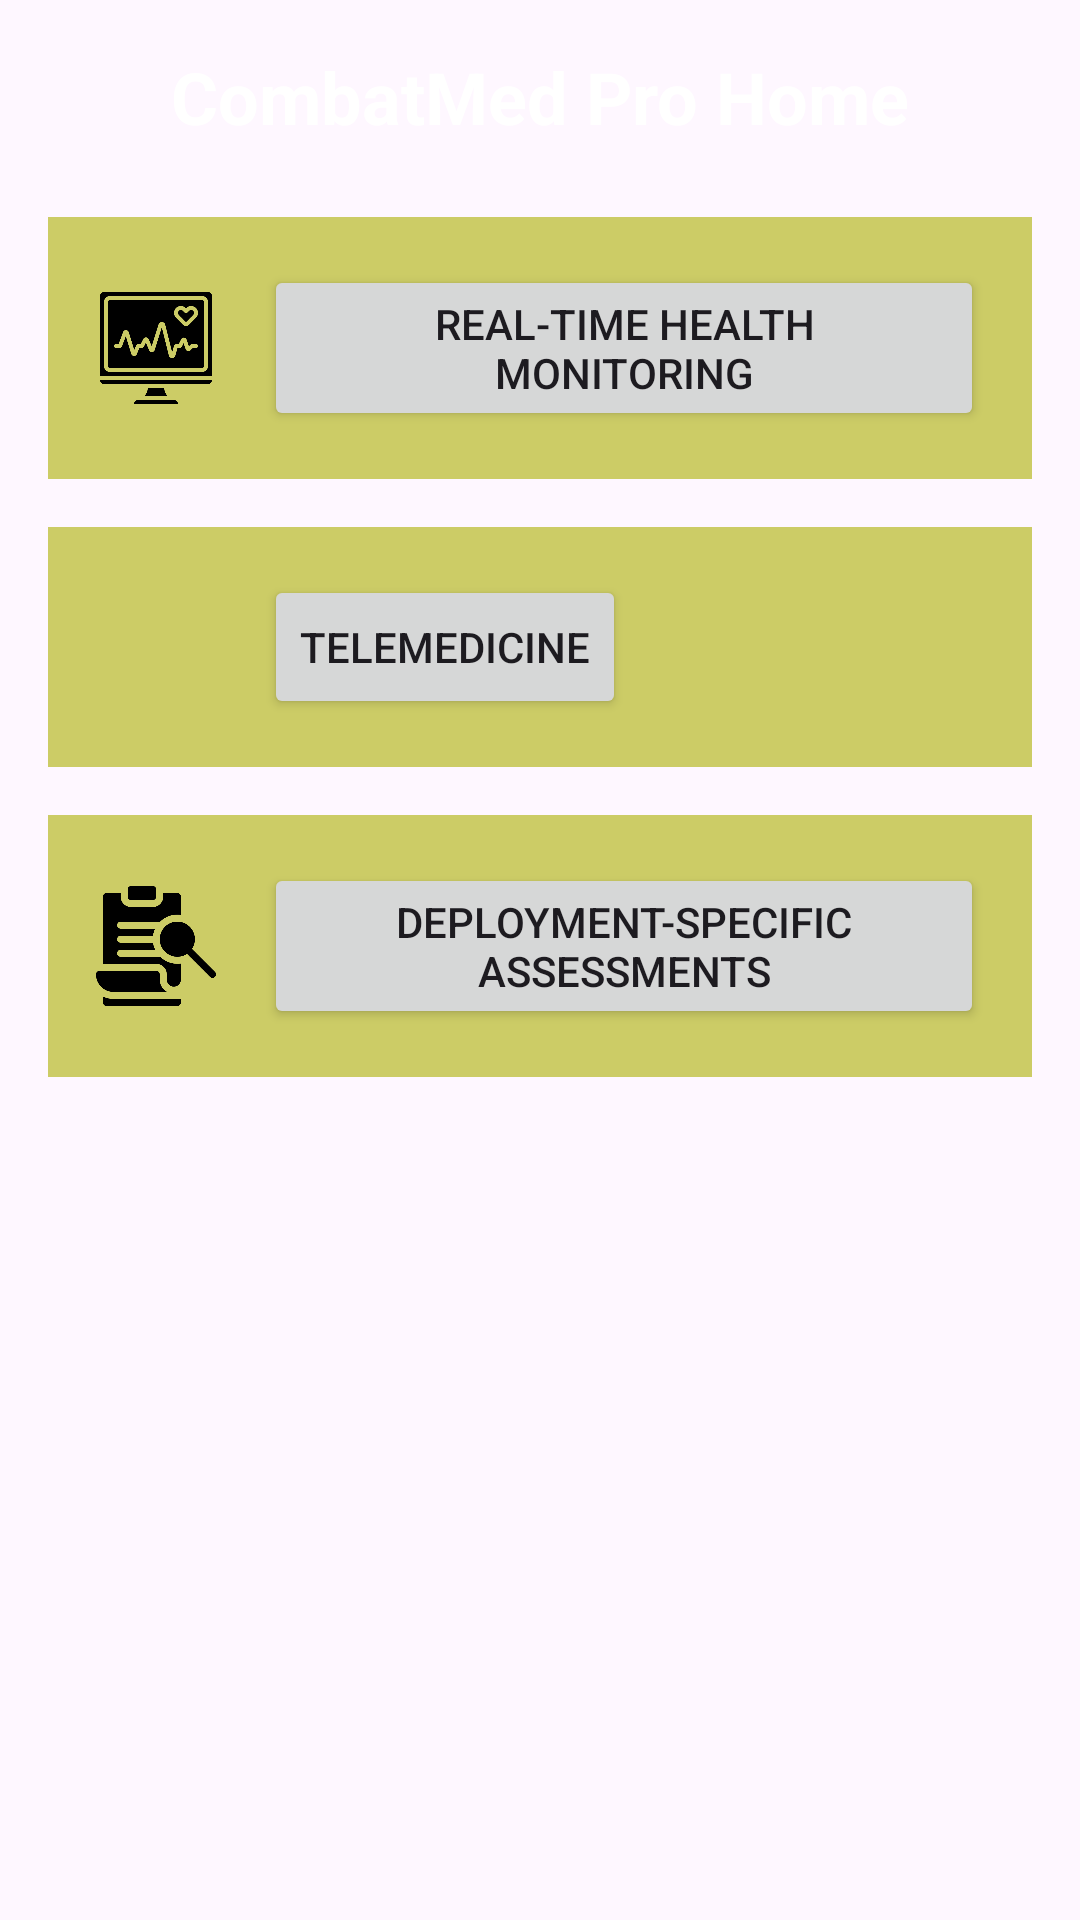

Produce the Android XML layout that renders to this screen, including the resource entries it uses.
<!-- AndroidManifest.xml: application theme Theme.CombatMedPro -->
<!-- res/layout/activity_home.xml -->
<?xml version="1.0" encoding="utf-8"?>
<LinearLayout xmlns:android="http://schemas.android.com/apk/res/android"
    android:layout_width="match_parent"
    android:layout_height="match_parent"
    android:orientation="vertical"
    android:background="@drawable/military_background"

    android:padding="16dp">

    
    <TextView
        android:id="@+id/tv_home_title"
        android:layout_width="wrap_content"
        android:layout_height="wrap_content"
        android:text="CombatMed Pro Home"
        android:textSize="24sp"
        android:textStyle="bold"
        android:textColor="#FFFFFF"
        android:layout_gravity="center"
        android:layout_marginBottom="24dp"
         />

    
    <LinearLayout
        android:layout_width="match_parent"
        android:layout_height="wrap_content"
        android:background="#cccc66"
        android:padding="16dp"
        android:orientation="horizontal"
        android:gravity="center_vertical">

        <ImageView
            android:layout_width="40dp"
            android:layout_height="40dp"
            android:src="@drawable/ic_health_monitoring" /> 

        <Button
            android:id="@+id/btn_health_monitoring"
            android:layout_width="wrap_content"
            android:layout_height="wrap_content"
            android:text="Real-Time Health Monitoring"
            android:layout_marginStart="16dp" />
    </LinearLayout>

    
    <LinearLayout
        android:layout_width="match_parent"
        android:layout_height="wrap_content"
        android:orientation="horizontal"
        android:gravity="center_vertical"
        android:background="#cccc66"
        android:padding="16dp"
        android:layout_marginTop="16dp">

        <ImageView
            android:layout_width="40dp"
            android:layout_height="40dp"
            android:src="@drawable/ic_telemedicine" /> 

        <Button
            android:id="@+id/btn_telemedicine"
            android:layout_width="wrap_content"
            android:layout_height="wrap_content"
            android:text="Telemedicine"
            android:layout_marginStart="16dp" />
    </LinearLayout>

    
    <LinearLayout
        android:layout_width="match_parent"
        android:layout_height="wrap_content"
        android:orientation="horizontal"
        android:gravity="center_vertical"
        android:background="#cccc66"
        android:padding="16dp"

        android:layout_marginTop="16dp">

        <ImageView
            android:layout_width="40dp"
            android:layout_height="40dp"
            android:src="@drawable/ic_assessments" /> 

        <Button
            android:id="@+id/btn_assessments"
            android:layout_width="wrap_content"
            android:layout_height="wrap_content"
            android:text="Deployment-Specific Assessments"
            android:layout_marginStart="16dp" />
    </LinearLayout>

</LinearLayout>
<!-- resources referenced by this layout -->
<resources>
  <!-- drawable ic_assessments: png bitmap (drawable, 10920 bytes) -->
  <!-- drawable ic_health_monitoring: png bitmap (drawable, 13453 bytes) -->
  <style name="Theme.CombatMedPro" parent="Base.Theme.CombatMedPro" />
  <style name="Base.Theme.CombatMedPro" parent="Theme.Material3.DayNight.NoActionBar">
          
          
      </style>
</resources>
